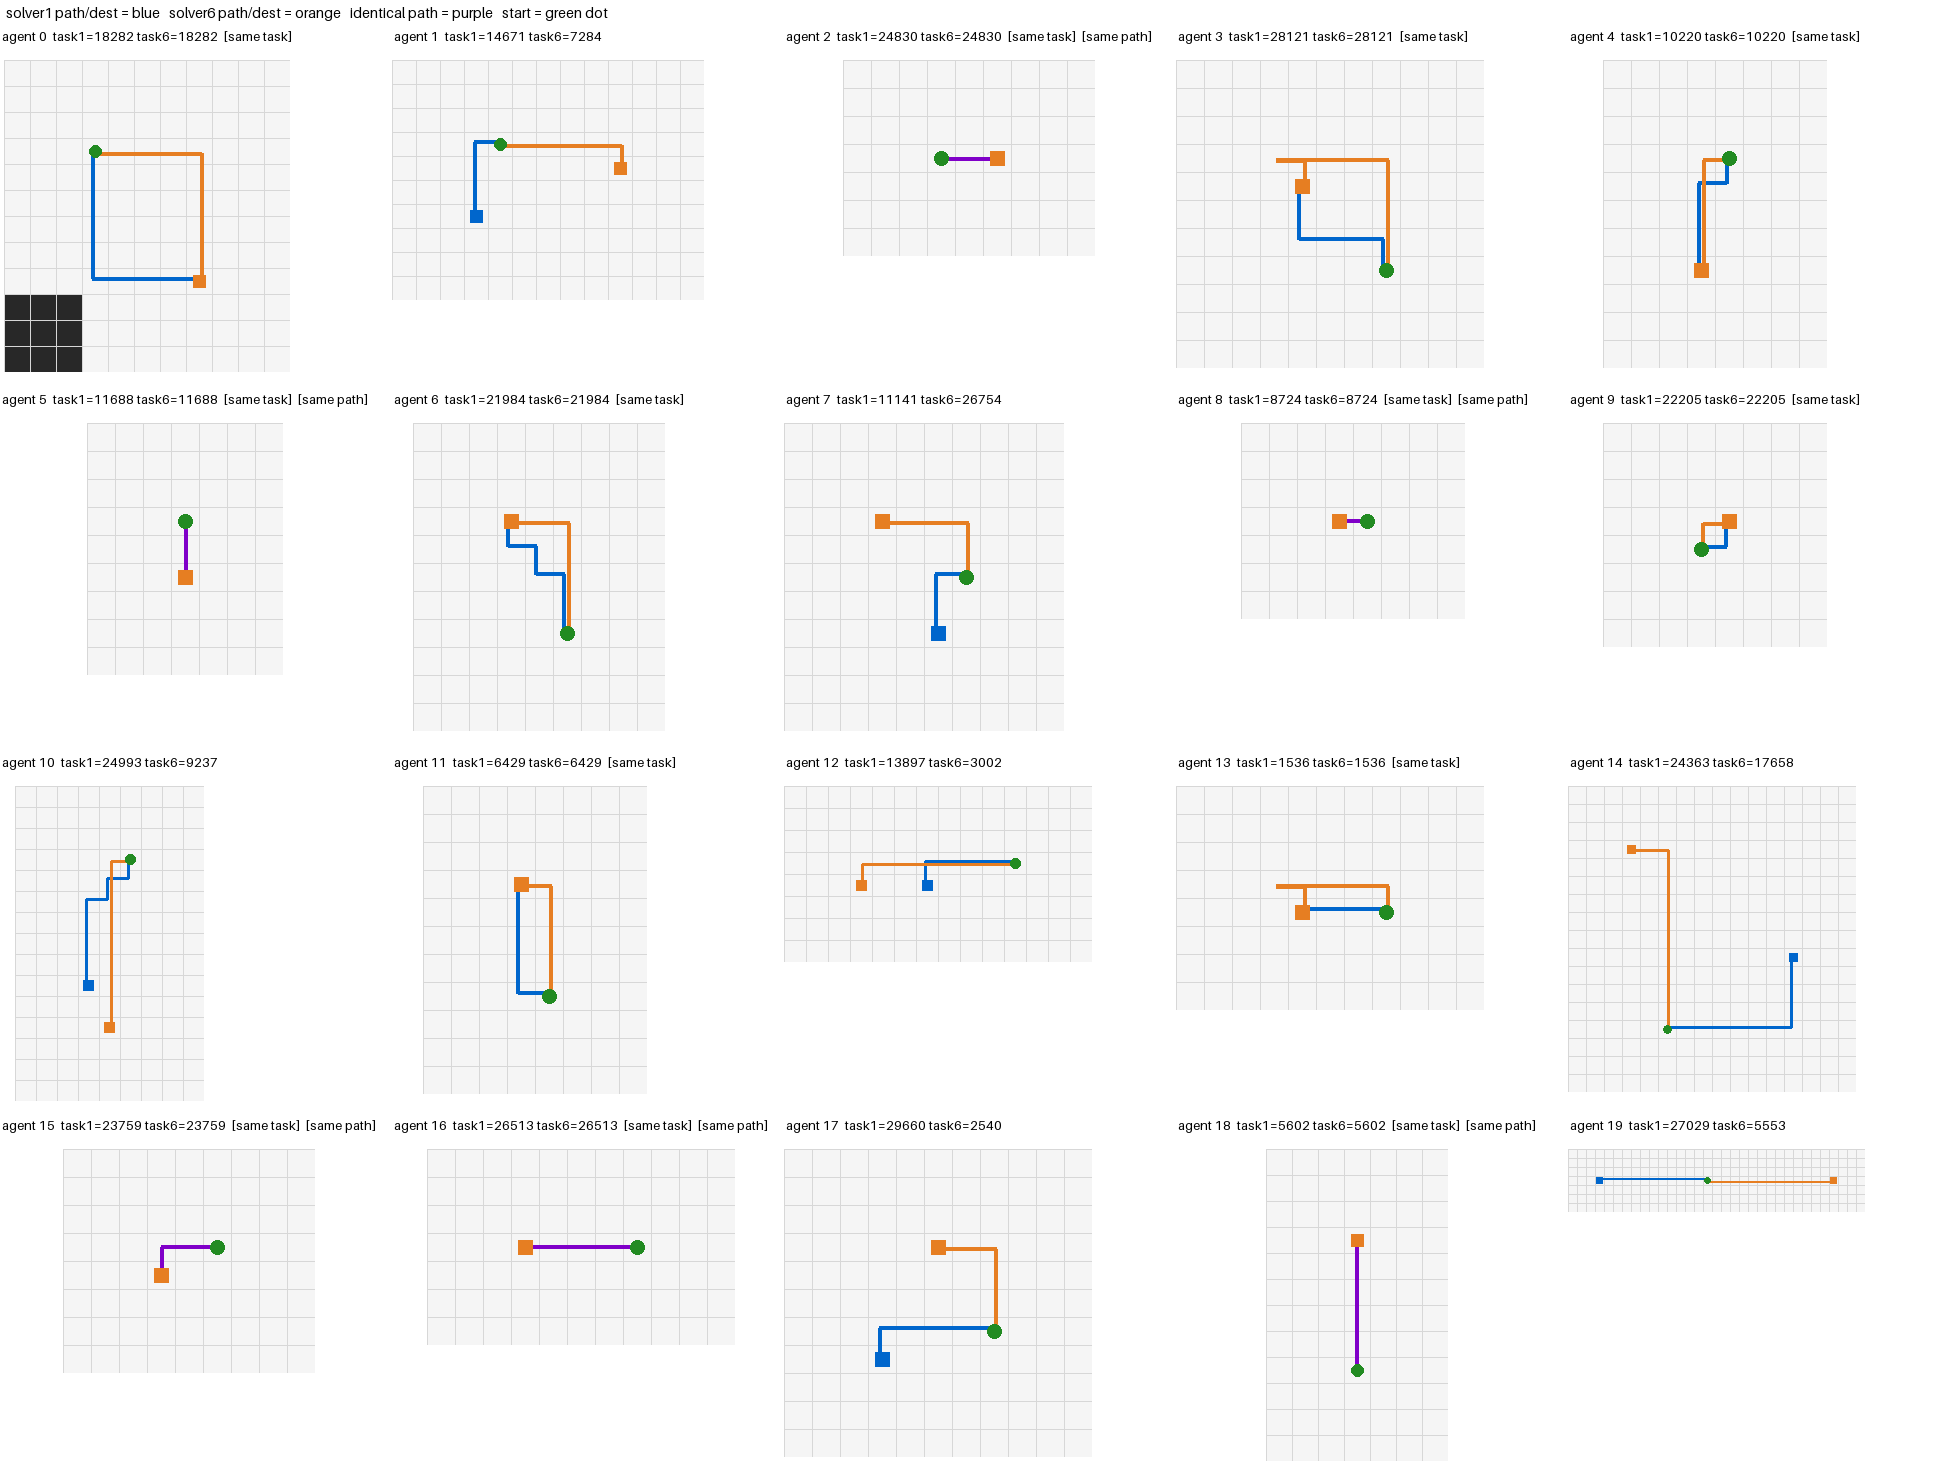

Values plotted in this chart, from the file beside it:
solver, agent_id, task_id, step, loc, row, col
solver1, 0, 18282, 0, 2429077, 1349, 877
solver1, 0, 18282, 1, 2430877, 1350, 877
solver1, 0, 18282, 2, 2432677, 1351, 877
solver1, 0, 18282, 3, 2434477, 1352, 877
solver1, 0, 18282, 4, 2436277, 1353, 877
solver1, 0, 18282, 5, 2438077, 1354, 877
solver1, 0, 18282, 6, 2438078, 1354, 878
solver1, 0, 18282, 7, 2438079, 1354, 879
solver1, 0, 18282, 8, 2438080, 1354, 880
solver1, 0, 18282, 9, 2438081, 1354, 881
solver1, 1, 14671, 0, 2877044, 1598, 644
solver1, 1, 14671, 1, 2877043, 1598, 643
solver1, 1, 14671, 2, 2878843, 1599, 643
solver1, 1, 14671, 3, 2880643, 1600, 643
solver1, 1, 14671, 4, 2882443, 1601, 643
solver1, 2, 24830, 0, 1040995, 578, 595
solver1, 2, 24830, 1, 1040996, 578, 596
solver1, 2, 24830, 2, 1040997, 578, 597
solver1, 3, 28121, 0, 720376, 400, 376
solver1, 3, 28121, 1, 718576, 399, 376
solver1, 3, 28121, 2, 718575, 399, 375
solver1, 3, 28121, 3, 718574, 399, 374
solver1, 3, 28121, 4, 718573, 399, 373
solver1, 3, 28121, 5, 716773, 398, 373
solver1, 3, 28121, 6, 714973, 397, 373
solver1, 4, 10220, 0, 2213327, 1229, 1127
solver1, 4, 10220, 1, 2215127, 1230, 1127
solver1, 4, 10220, 2, 2215126, 1230, 1126
solver1, 4, 10220, 3, 2216926, 1231, 1126
solver1, 4, 10220, 4, 2218726, 1232, 1126
solver1, 4, 10220, 5, 2220526, 1233, 1126
solver1, 5, 11688, 0, 2167485, 1204, 285
solver1, 5, 11688, 1, 2169285, 1205, 285
solver1, 5, 11688, 2, 2171085, 1206, 285
solver1, 6, 21984, 0, 3044526, 1691, 726
solver1, 6, 21984, 1, 3042726, 1690, 726
solver1, 6, 21984, 2, 3040926, 1689, 726
solver1, 6, 21984, 3, 3040925, 1689, 725
solver1, 6, 21984, 4, 3039125, 1688, 725
solver1, 6, 21984, 5, 3039124, 1688, 724
solver1, 6, 21984, 6, 3037324, 1687, 724
solver1, 7, 11141, 0, 399917, 222, 317
solver1, 7, 11141, 1, 399916, 222, 316
solver1, 7, 11141, 2, 401716, 223, 316
solver1, 7, 11141, 3, 403516, 224, 316
solver1, 8, 8724, 0, 2335763, 1297, 1163
solver1, 8, 8724, 1, 2335762, 1297, 1162
solver1, 9, 22205, 0, 2146572, 1192, 972
solver1, 9, 22205, 1, 2146573, 1192, 973
solver1, 9, 22205, 2, 2144773, 1191, 973
solver1, 10, 24993, 0, 2056709, 1142, 1109
solver1, 10, 24993, 1, 2058509, 1143, 1109
solver1, 10, 24993, 2, 2058508, 1143, 1108
solver1, 10, 24993, 3, 2060308, 1144, 1108
solver1, 10, 24993, 4, 2060307, 1144, 1107
solver1, 10, 24993, 5, 2062107, 1145, 1107
solver1, 10, 24993, 6, 2063907, 1146, 1107
solver1, 10, 24993, 7, 2065707, 1147, 1107
solver1, 10, 24993, 8, 2067507, 1148, 1107
solver1, 11, 6429, 0, 2270566, 1261, 766
... 201 more rows
